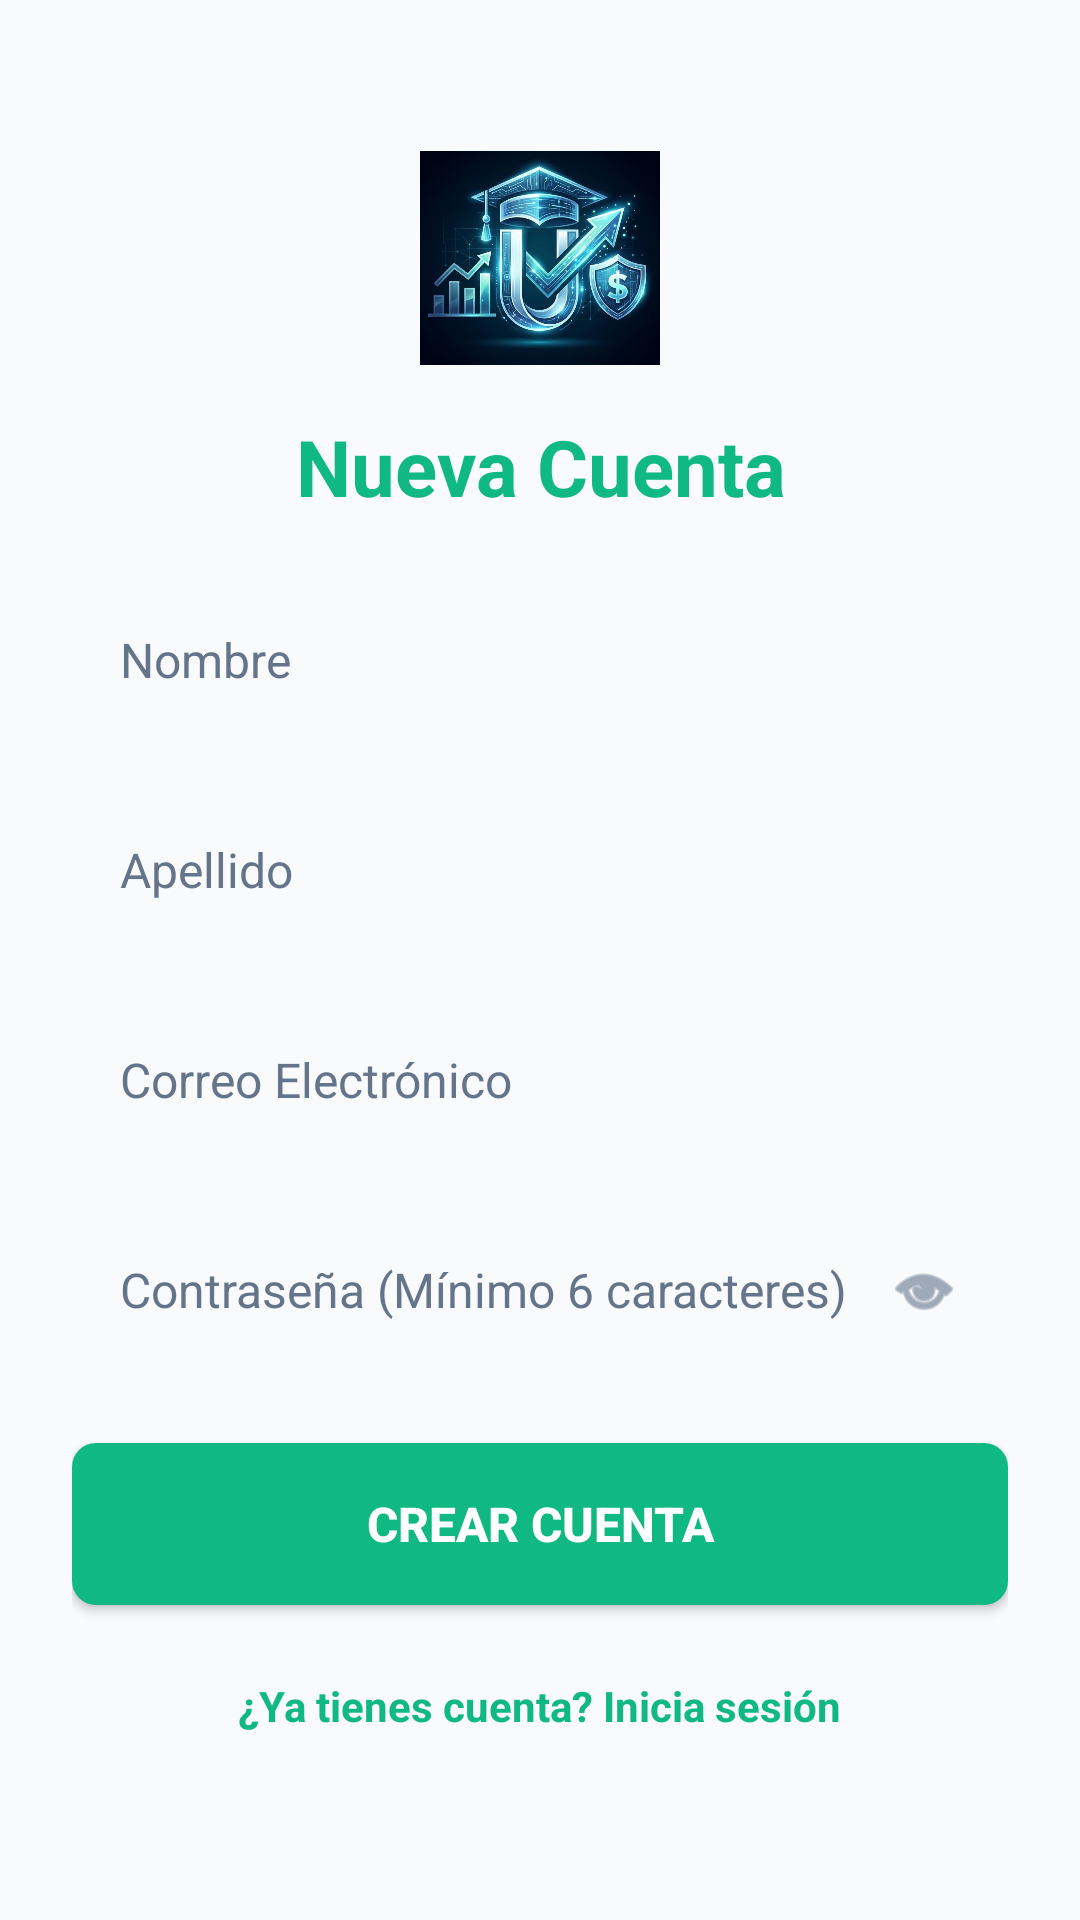

This screen was rendered from an Android layout file. Write that file and the resources it references.
<!-- AndroidManifest.xml: application theme Theme.FinanzasUDB -->
<!-- res/layout/activity_register.xml -->
<?xml version="1.0" encoding="utf-8"?>
<ScrollView
    xmlns:android="http://schemas.android.com/apk/res/android"
    android:layout_width="match_parent"
    android:layout_height="match_parent"
    android:background="@color/background"
    android:fillViewport="true">

    <LinearLayout
        android:layout_width="match_parent"
        android:layout_height="wrap_content"
        android:orientation="vertical"
        android:gravity="center"
        android:padding="24dp">

        <ImageView
            android:layout_width="80dp"
            android:layout_height="80dp"
            android:src="@drawable/app_logo"
            android:contentDescription="Logo Finanzas UDB"
            android:layout_marginBottom="12dp" />

        <TextView
            android:layout_width="wrap_content"
            android:layout_height="wrap_content"
            android:text="Nueva Cuenta"
            android:textColor="@color/success"
            android:textSize="26sp"
            android:textStyle="bold"
            android:gravity="center"
            android:layout_marginBottom="20dp" />

        <EditText
            android:id="@+id/etFirstName"
            android:layout_width="match_parent"
            android:layout_height="54dp"
            android:background="@drawable/bg_input_field"
            android:hint="Nombre"
            android:textColorHint="@color/text_secondary"
            android:textColor="@color/text_primary"
            android:inputType="textPersonName"
            android:paddingHorizontal="16dp"
            android:textSize="16sp"
            android:layout_marginBottom="16dp" />

        <EditText
            android:id="@+id/etLastName"
            android:layout_width="match_parent"
            android:layout_height="54dp"
            android:background="@drawable/bg_input_field"
            android:hint="Apellido"
            android:textColorHint="@color/text_secondary"
            android:textColor="@color/text_primary"
            android:inputType="textPersonName"
            android:paddingHorizontal="16dp"
            android:textSize="16sp"
            android:layout_marginBottom="16dp" />

        <EditText
            android:id="@+id/etRegEmail"
            android:layout_width="match_parent"
            android:layout_height="54dp"
            android:background="@drawable/bg_input_field"
            android:hint="Correo Electrónico"
            android:textColorHint="@color/text_secondary"
            android:textColor="@color/text_primary"
            android:inputType="textEmailAddress"
            android:paddingHorizontal="16dp"
            android:textSize="16sp"
            android:layout_marginBottom="16dp" />

        
        <LinearLayout
            android:layout_width="match_parent"
            android:layout_height="54dp"
            android:orientation="horizontal"
            android:gravity="center_vertical"
            android:background="@drawable/bg_input_field"
            android:paddingHorizontal="16dp"
            android:layout_marginBottom="24dp">

            <EditText
                android:id="@+id/etRegPassword"
                android:layout_width="0dp"
                android:layout_height="match_parent"
                android:layout_weight="1"
                android:background="@null"
                android:hint="Contraseña (Mínimo 6 caracteres)"
                android:textColorHint="@color/text_secondary"
                android:textColor="@color/text_primary"
                android:inputType="textPassword"
                android:textSize="16sp" />

            <ImageView
                android:id="@+id/ivRegPasswordToggle"
                android:layout_width="24dp"
                android:layout_height="24dp"
                android:src="@android:drawable/ic_menu_view"
                android:tint="@color/text_secondary"
                android:clickable="true"
                android:focusable="true"
                android:contentDescription="Mostrar u ocultar" />
        </LinearLayout>

        <Button
            android:id="@+id/btnCreateAccount"
            android:layout_width="match_parent"
            android:layout_height="54dp"
            android:text="Crear Cuenta"
            android:textColor="#FFFFFF"
            android:textSize="16sp"
            android:textStyle="bold"
            android:background="@drawable/bg_success_button" />

        <TextView
            android:id="@+id/tvBackToLogin"
            android:layout_width="wrap_content"
            android:layout_height="wrap_content"
            android:text="¿Ya tienes cuenta? Inicia sesión"
            android:textColor="@color/success"
            android:textSize="14sp"
            android:textStyle="bold"
            android:padding="16dp"
            android:layout_marginTop="8dp" />

    </LinearLayout>
</ScrollView>
<!-- resources referenced by this layout -->
<resources>
  <color name="background">#F8FAFC</color>
  <color name="success">#10B981</color>
  <color name="text_primary">#0F172A</color>
  <color name="text_secondary">#64748B</color>
  <!-- drawable app_logo: png bitmap (drawable, 561597 bytes) -->
  <!-- drawable bg_success_button (drawable) -->
  <?xml version="1.0" encoding="utf-8"?>
  <ripple xmlns:android="http://schemas.android.com/apk/res/android"
      android:color="#40FFFFFF">
      <item>
          <shape>
              <solid android:color="@color/success" />
              <corners android:radius="8dp" />
          </shape>
      </item>
  </ripple>
  <style name="Theme.FinanzasUDB" parent="Theme.MaterialComponents.DayNight.NoActionBar">
          <item name="colorPrimary">@color/primary</item>
          <item name="colorPrimaryVariant">@color/primary_dark</item>
          <item name="colorOnPrimary">#FFFFFF</item>
          <item name="android:statusBarColor">@color/primary_dark</item>
          <item name="android:navigationBarColor">@color/card</item>
          <item name="android:windowBackground">@color/background</item>
      </style>
  <color name="primary">#2196F3</color>
  <color name="primary_dark">#1976D2</color>
  <color name="card">#FFFFFF</color>
</resources>
